pico-8 play session: no input (idle), after a click and taps of 🅾, ❎, 🅾+❎, 🅾 in the second before t = 0

[t = 1 s] idle ~1s (no d-pad/buttons)
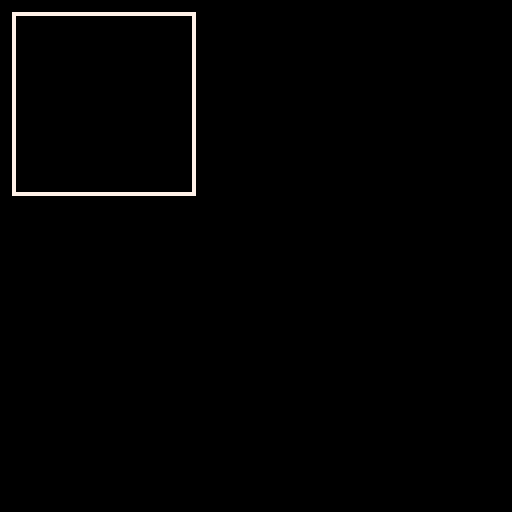

pico-8 cartridge
version 16
__lua__
-- mod test
-- by alan morgan
function _init()
	g_tl = tl_init( {
		{ title_update, title_draw, nil, title_init },
	} )
end

function _update60()
	tl_update(g_tl)
end

function _draw()
	cls()
	tl_draw(g_tl)
end

function title_update()
end

function title_draw()
	rect(3, 3, 48, 48, 7)
end

function title_init()
end
-->8
-- tl

function tl_update(tl)
	-- switch the state
	if tl.time == 0 then
		tl.current = tl.next
		tl.next = (tl.current % #tl.master) + 1
		tl.time = tl.master[tl.current][3]
		tl_func(tl, 4) -- init func
	end

	tl_func(tl, 1) -- update func

	-- inc timer if enabled
	if tl.time then
		tl.time = max(0, tl.time - 1/60)
	end
end

-- optional number of which state should be loaded next.
function tl_next(tl, num)
	tl.time=0
	if num then tl.next=num end
end

-- call a function if not nil
-- call a function if not nil
function tl_func(tl, num)
	if tl.master[tl.current][num] then
		tl.master[tl.current][num]()
	end
end

-- tl array fields:
--    update: callback for every frame.
--    draw:   callback for every frame.
--    timer:  t > 0: measured in seconds. t == 0: done. t < 0: disabled.
--    reset:  optional reset callback. called right before the first update.

-- pass the array into this function.
function tl_init(tl_master)
	assert(#tl_master > 0)

	local tl = {
		master=tl_master,
		current=1,
		next=(1 % #tl_master)+1,
		time = tl_master[1][3]
	}

	-- init function
	tl_func(tl, 4)

	return tl
end

function tl_draw(tl)
	tl_func(tl,2) -- draw func
end
